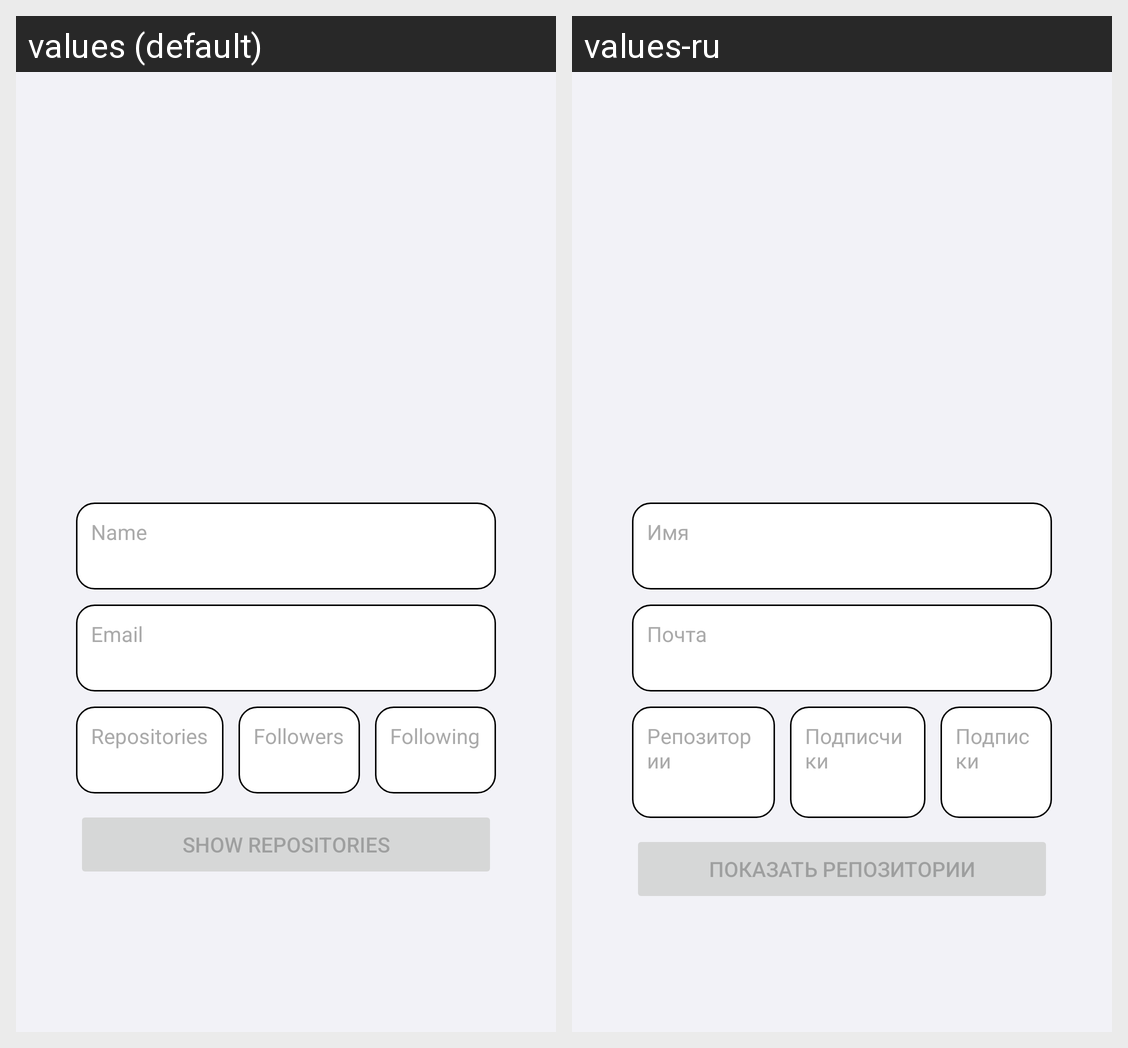

The same Android screen rendered under two of its app's locales, left to right. List the strings drawn on it with the default value and each locale's translation.
Android screen res/layout/fragment_user_info.xml rendered under 2 locales, left to right: values (default), values-ru. Device: Nexus 5 (rendered at 1080×1920; each locale shown at half size, 540×960, under a caption strip naming it); theme Theme.Tutu.
Strings drawn on this screen, with the default value and each locale's value (text and hints the layout hard-codes, and strings that could not be matched under every locale, appear in the picture but are not listed):

name
  values: Name
  values-ru: Имя

email
  values: Email
  values-ru: Почта

repositories
  values: Repositories
  values-ru: Репозитории

followers
  values: Followers
  values-ru: Подписчики

following
  values: Following
  values-ru: Подписки

show_repositories
  values: Show Repositories
  values-ru: Показать репозитории
